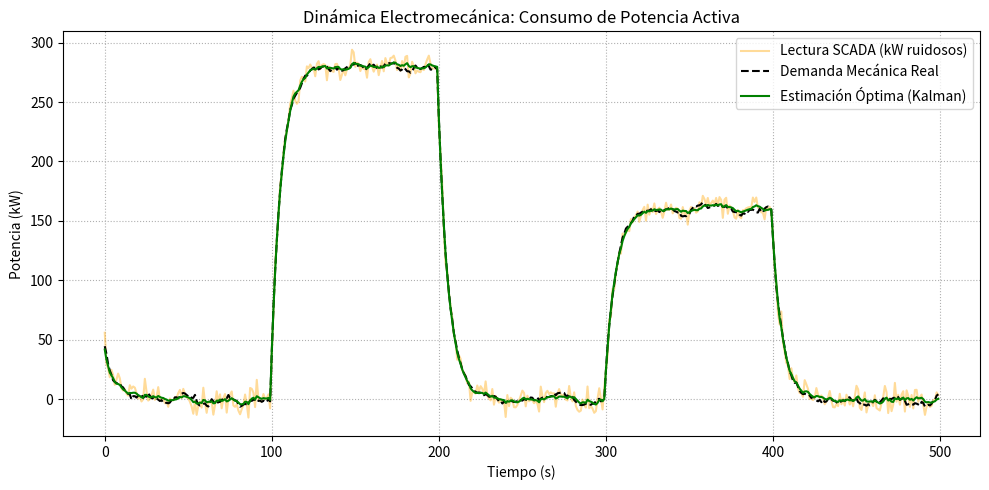

The matplotlib source for this figure:
import numpy as np
import matplotlib.pyplot as plt

# 1. NÚCLEO ALGORÍTMICO (Filtro de Kalman)

class FiltroKalman:
    def __init__(self, A, B, H, Q, R, x0, P0):
        self.A = A
        self.B = B
        self.H = H
        self.Q = Q
        self.R = R
        self.x = x0
        self.P = P0
        self.I = np.eye(H.shape[1]) 

    def prediccion(self, u):
        self.x = self.A @ self.x + self.B @ u
        self.P = self.A @ self.P @ self.A.T + self.Q
        return self.x

    def correccion(self, y):
        S = self.H @ self.P @ self.H.T + self.R
        K = self.P @ self.H.T @ np.linalg.inv(S)
        y_tilde = y - (self.H @ self.x)
        self.x = self.x + K @ y_tilde
        self.P = (self.I - K @ self.H) @ self.P
        return self.x


# 2. MODELO FÍSICO ELECTROMECÁNICO (Potencia Activa)

def generar_modelo_potencia(iteraciones, Q, R, flujo_entrada):
    estado_real_kw = np.zeros(iteraciones)
    medicion_scada_kw = np.zeros(iteraciones)
    
    A_elec = np.array([[0.85]]) # Inercia del motor
    B_elec = np.array([[12.0]]) # Demanda de kW por flujo de mineral
    H_elec = np.array([[1.0]])  # Lectura directa
    
    x_actual = np.array([[50.0]]) # Potencia base en vacío
    
    for k in range(iteraciones):
        u_k = np.array([[flujo_entrada[k]]])
        
        w_k = np.random.normal(0, np.sqrt(Q[0,0]))
        v_k = np.random.normal(0, np.sqrt(R[0,0]))
        
        # Dinámica real y lectura ruidosa
        x_actual = A_elec @ x_actual + B_elec @ u_k + w_k
        estado_real_kw[k] = x_actual[0, 0]
        
        y_k = H_elec @ x_actual + v_k
        medicion_scada_kw[k] = y_k[0, 0]
        
    return estado_real_kw, medicion_scada_kw, A_elec, B_elec, H_elec


# 3. EJECUCIÓN Y VALIDACIÓN

iteraciones = 500
Q = np.array([[2.0]])   # Incertidumbre por dureza variable de la roca
R = np.array([[25.0]])  # Ruido eléctrico/armónicos en la medición del SCADA

# Perfil de entrada: picos de mineral ingresando
flujo = np.zeros(iteraciones)
flujo[100:200] = 3.5
flujo[300:400] = 2.0

estado_real, mediciones, A, B, H = generar_modelo_potencia(iteraciones, Q, R, flujo)

# Inicialización del Filtro
filtro = FiltroKalman(A, B, H, Q, R, np.array([[0.0]]), np.array([[100.0]]))
estimacion_kw = np.zeros(iteraciones)

for k in range(iteraciones):
    u_k = np.array([[flujo[k]]])
    y_k = np.array([[mediciones[k]]])
    
    filtro.prediccion(u_k)
    x_opt = filtro.correccion(y_k)
    estimacion_kw[k] = x_opt[0,0]

# 4. GRÁFICOS Y RESULTADOS

print(f"MSE SCADA (Potencia): {np.mean((estado_real - mediciones)**2):.2f}")
print(f"MSE Filtro Kalman   : {np.mean((estado_real - estimacion_kw)**2):.2f}")

plt.figure(figsize=(10, 5))
plt.plot(mediciones, label='Lectura SCADA (kW ruidosos)', color='orange', alpha=0.4)
plt.plot(estado_real, label='Demanda Mecánica Real', color='black', linestyle='--')
plt.plot(estimacion_kw, label='Estimación Óptima (Kalman)', color='green')
plt.title('Dinámica Electromecánica: Consumo de Potencia Activa')
plt.xlabel('Tiempo (s)')
plt.ylabel('Potencia (kW)')
plt.legend()
plt.grid(True, linestyle=':')
plt.tight_layout()
plt.show()
